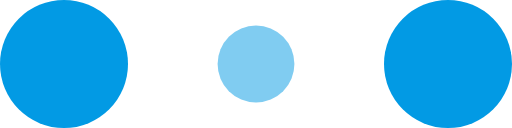
t = 0.00 s
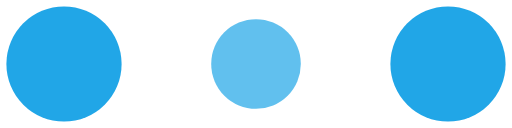
t = 0.10 s
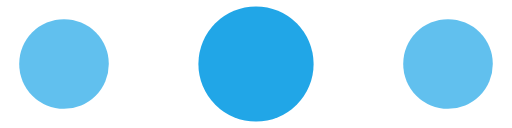
t = 0.30 s
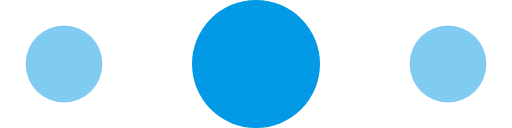
t = 0.40 s
t = 0.50 s: frame unchanged from t = 0.30 s, image omitted
t = 0.70 s: frame unchanged from t = 0.10 s, image omitted

The animated SVG that drew these frames (rendered in a browser with its animation timeline set to each time). Animation: 6 SMIL elements (animate=6); one cycle of 0.80 s, repeats indefinitely.

<svg width="100%" height="100%" viewBox="0 0 120 30" xmlns="http://www.w3.org/2000/svg" fill="#029ae4">
    <circle cx="15" cy="15" r="15">
        <animate attributeName="r" from="15" to="15"
                 begin="0s" dur="0.8s"
                 values="15;9;15" calcMode="linear"
                 repeatCount="indefinite" />
        <animate attributeName="fill-opacity" from="1" to="1"
                 begin="0s" dur="0.8s"
                 values="1;.5;1" calcMode="linear"
                 repeatCount="indefinite" />
    </circle>
    <circle cx="60" cy="15" r="9" fill-opacity="0.3">
        <animate attributeName="r" from="9" to="9"
                 begin="0s" dur="0.8s"
                 values="9;15;9" calcMode="linear"
                 repeatCount="indefinite" />
        <animate attributeName="fill-opacity" from="0.5" to="0.5"
                 begin="0s" dur="0.8s"
                 values=".5;1;.5" calcMode="linear"
                 repeatCount="indefinite" />
    </circle>
    <circle cx="105" cy="15" r="15">
        <animate attributeName="r" from="15" to="15"
                 begin="0s" dur="0.8s"
                 values="15;9;15" calcMode="linear"
                 repeatCount="indefinite" />
        <animate attributeName="fill-opacity" from="1" to="1"
                 begin="0s" dur="0.8s"
                 values="1;.5;1" calcMode="linear"
                 repeatCount="indefinite" />
    </circle>
</svg>
